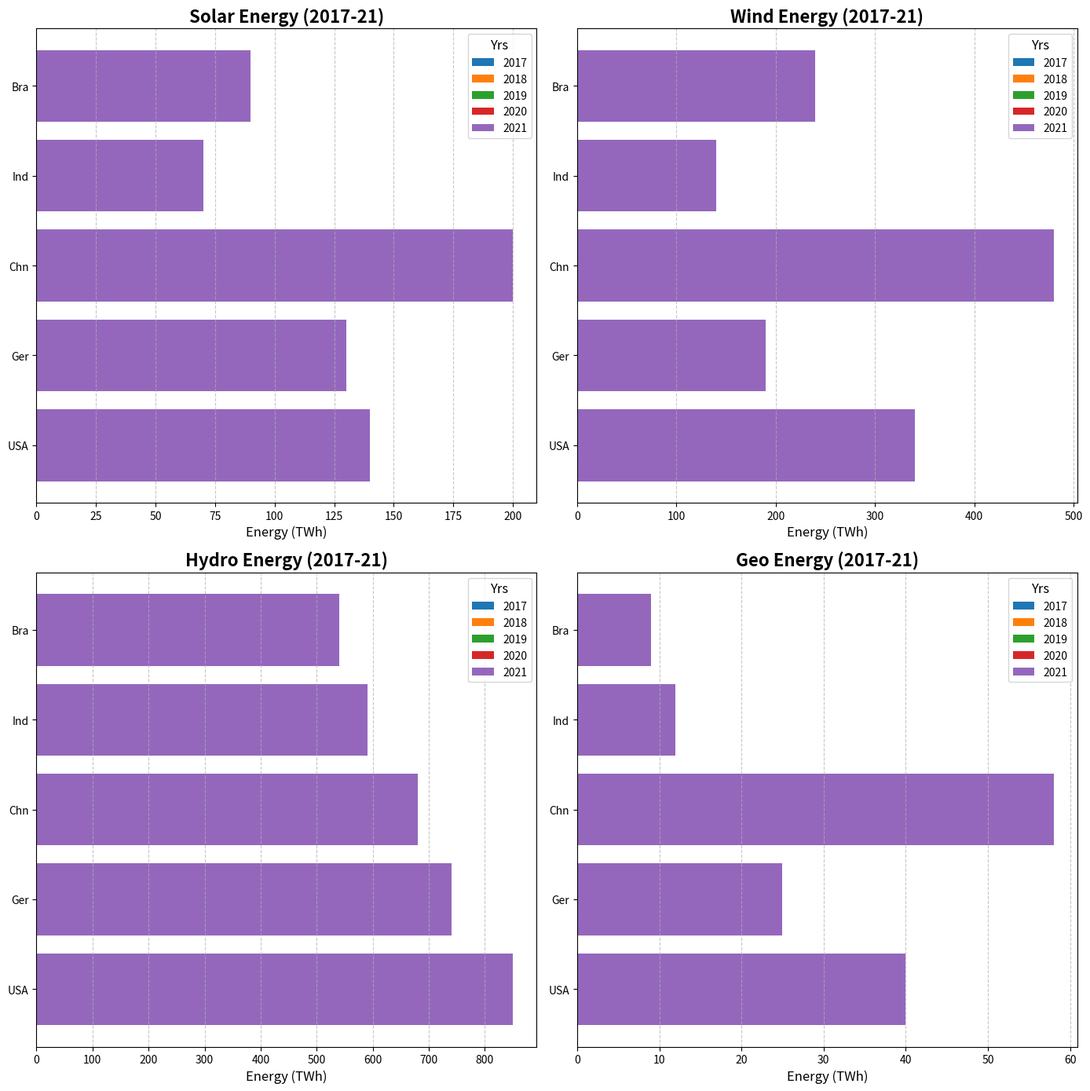

Generate this figure with matplotlib:
import matplotlib.pyplot as plt
import numpy as np

countries = ['USA', 'Ger', 'Chn', 'Ind', 'Bra']
years = ['2017', '2018', '2019', '2020', '2021']
solar_energy = np.array([
    [100, 110, 120, 130, 140], 
    [90, 100, 110, 120, 130], 
    [150, 160, 170, 180, 200], 
    [50, 55, 60, 65, 70], 
    [70, 75, 80, 85, 90]
])
wind_energy = np.array([
    [300, 310, 320, 330, 340], 
    [150, 160, 170, 180, 190], 
    [400, 420, 440, 460, 480], 
    [100, 110, 120, 130, 140], 
    [200, 210, 220, 230, 240]
])
hydro_energy = np.array([
    [800, 810, 820, 830, 850], 
    [700, 710, 720, 730, 740], 
    [600, 620, 640, 660, 680], 
    [550, 560, 570, 580, 590], 
    [500, 510, 520, 530, 540]
])
geothermal_energy = np.array([
    [20, 25, 30, 35, 40], 
    [15, 18, 20, 22, 25], 
    [50, 52, 54, 56, 58], 
    [8, 9, 10, 11, 12], 
    [5, 6, 7, 8, 9]
])

fig, axes = plt.subplots(2, 2, figsize=(14, 14))
fig.subplots_adjust(hspace=0.4, wspace=0.4)

# Solar Energy
for i in range(len(years)):
    axes[0, 0].barh(countries, solar_energy[:, i], label=years[i])
axes[0, 0].set_title('Solar Energy (2017-21)', fontsize=16, fontweight='bold')
axes[0, 0].set_xlabel('Energy (TWh)', fontsize=12)
axes[0, 0].legend(title='Yrs', fontsize=10, loc='upper right', bbox_to_anchor=(1, 1), title_fontsize='12')
axes[0, 0].grid(axis='x', linestyle='--', alpha=0.7)

# Wind Energy
for i in range(len(years)):
    axes[0, 1].barh(countries, wind_energy[:, i], label=years[i])
axes[0, 1].set_title('Wind Energy (2017-21)', fontsize=16, fontweight='bold')
axes[0, 1].set_xlabel('Energy (TWh)', fontsize=12)
axes[0, 1].legend(title='Yrs', fontsize=10, loc='upper right', bbox_to_anchor=(1, 1), title_fontsize='12')
axes[0, 1].grid(axis='x', linestyle='--', alpha=0.7)

# Hydro Energy
for i in range(len(years)):
    axes[1, 0].barh(countries, hydro_energy[:, i], label=years[i])
axes[1, 0].set_title('Hydro Energy (2017-21)', fontsize=16, fontweight='bold')
axes[1, 0].set_xlabel('Energy (TWh)', fontsize=12)
axes[1, 0].legend(title='Yrs', fontsize=10, loc='upper right', bbox_to_anchor=(1, 1), title_fontsize='12')
axes[1, 0].grid(axis='x', linestyle='--', alpha=0.7)

# Geothermal Energy
for i in range(len(years)):
    axes[1, 1].barh(countries, geothermal_energy[:, i], label=years[i])
axes[1, 1].set_title('Geo Energy (2017-21)', fontsize=16, fontweight='bold')
axes[1, 1].set_xlabel('Energy (TWh)', fontsize=12)
axes[1, 1].legend(title='Yrs', fontsize=10, loc='upper right', bbox_to_anchor=(1, 1), title_fontsize='12')
axes[1, 1].grid(axis='x', linestyle='--', alpha=0.7)

plt.tight_layout()
plt.show()
